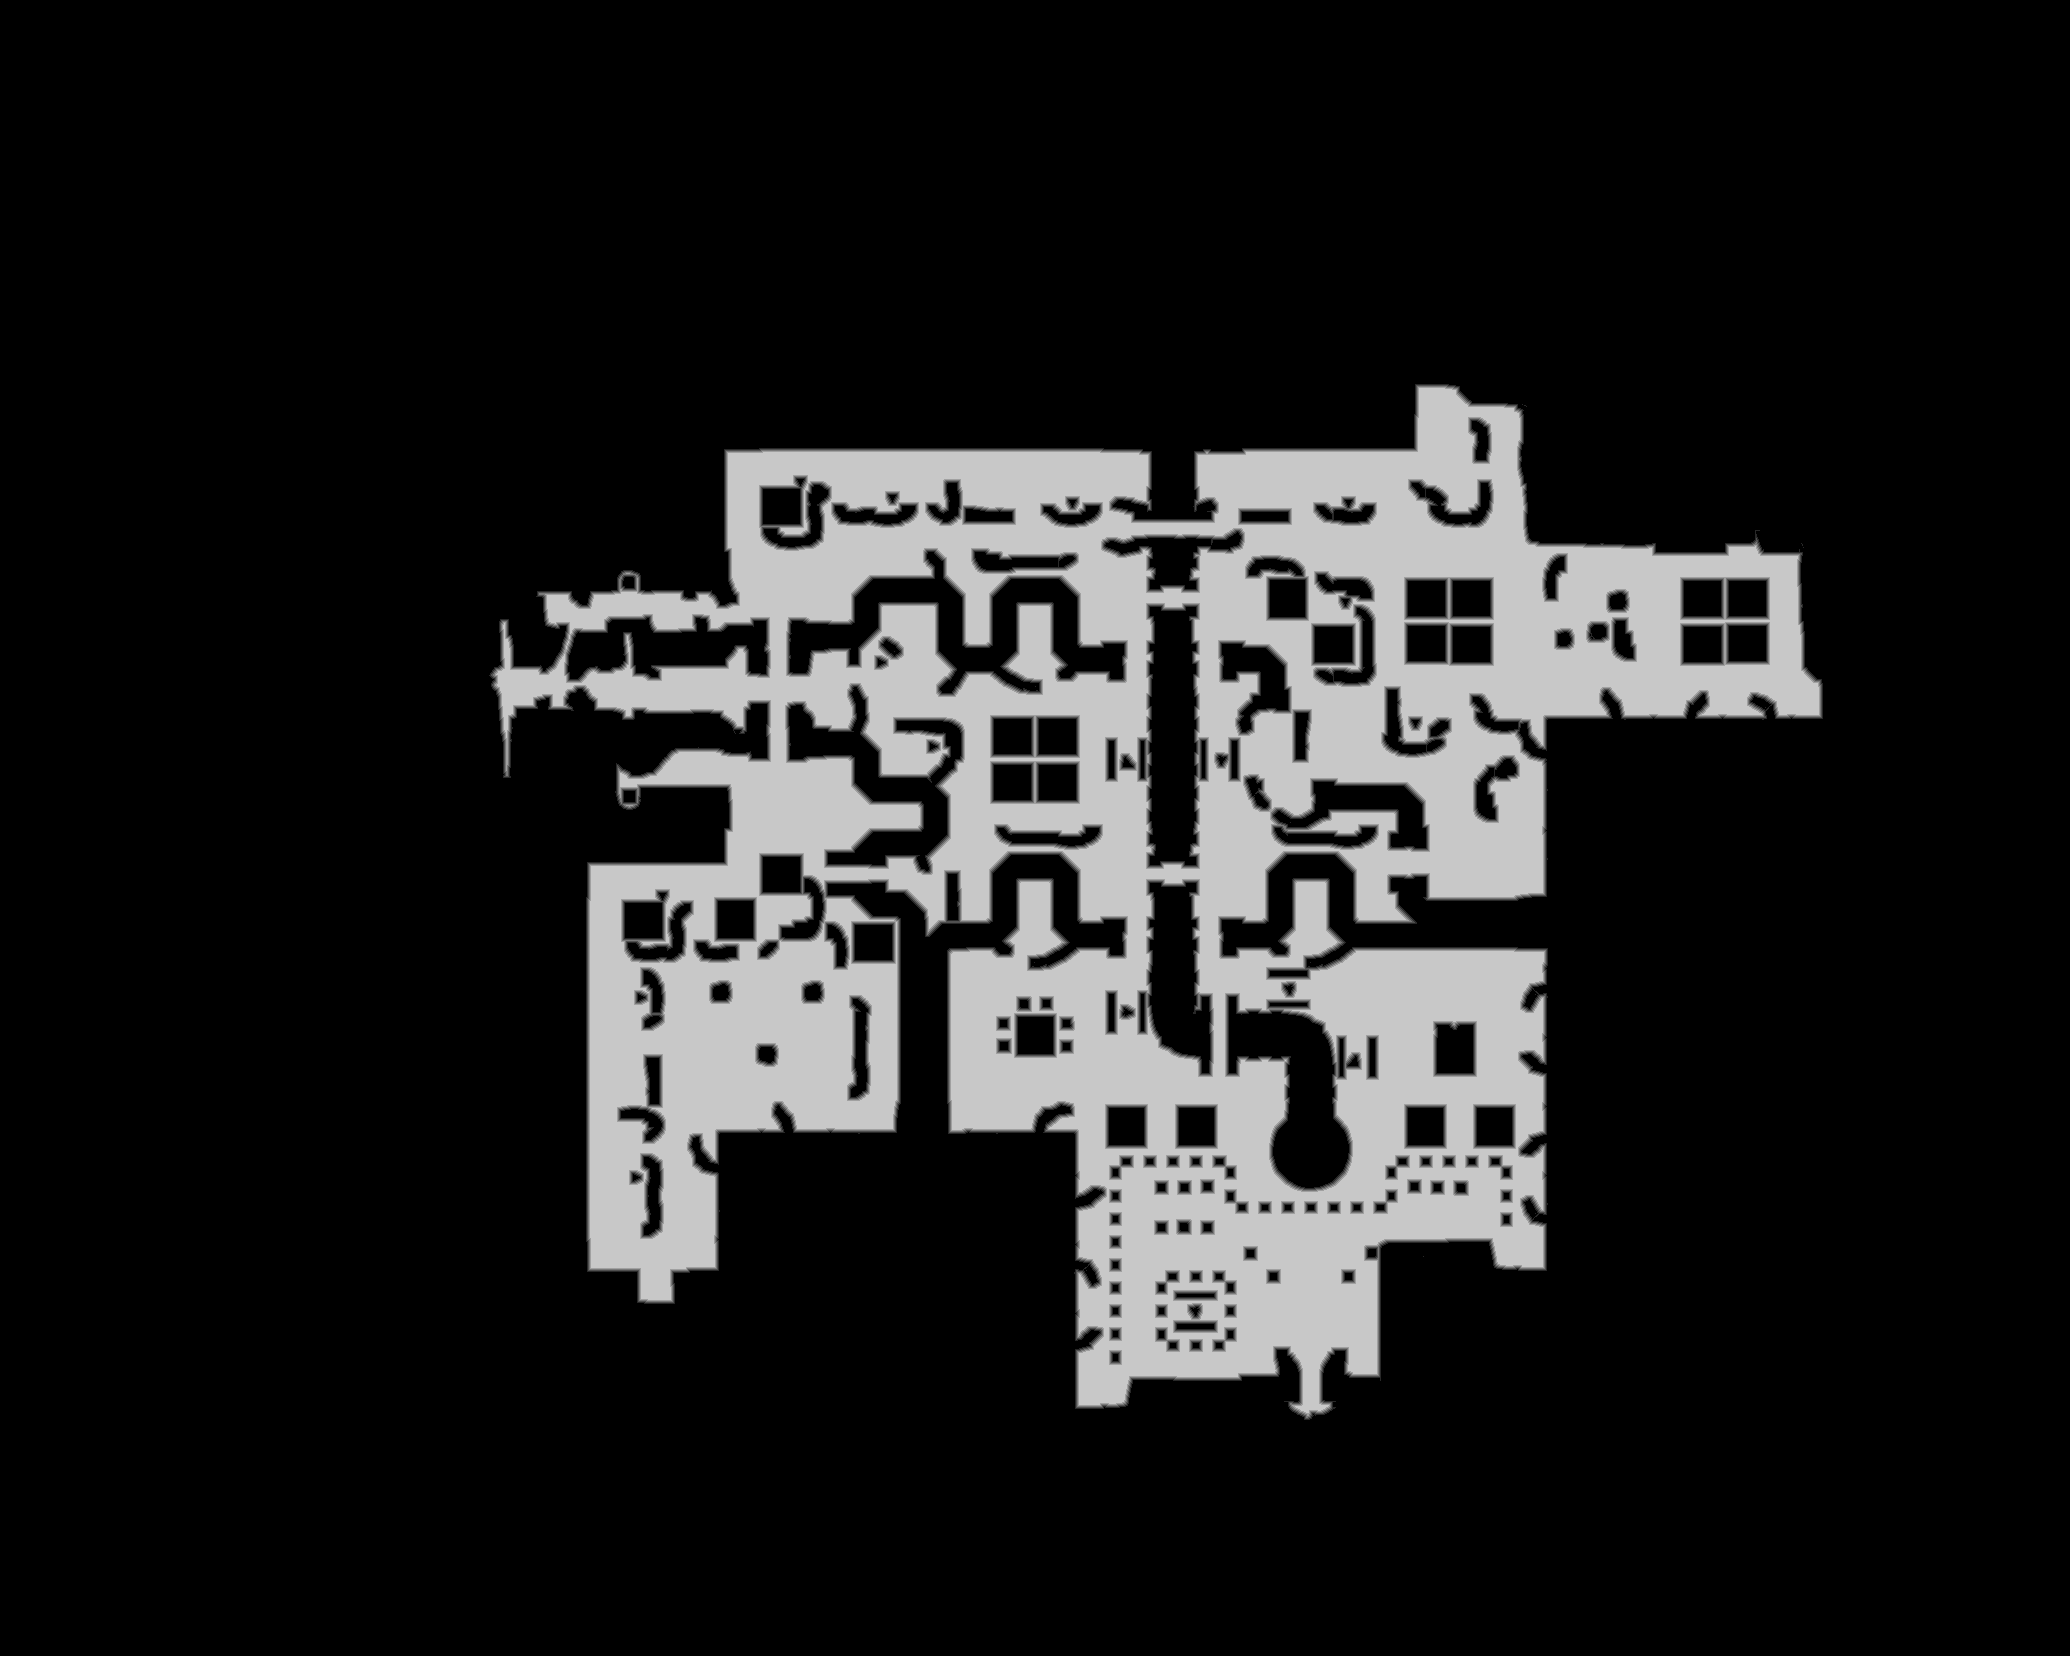

The table this chart was drawn from, first rows:
base	0x2deef850000
origin	0x520010
stride	1035
width	2070
height	1656
nibble	0	2804961
nibble	1	32261
nibble	2	33192
nibble	3	34079
nibble	4	34467
nibble	5	488960
